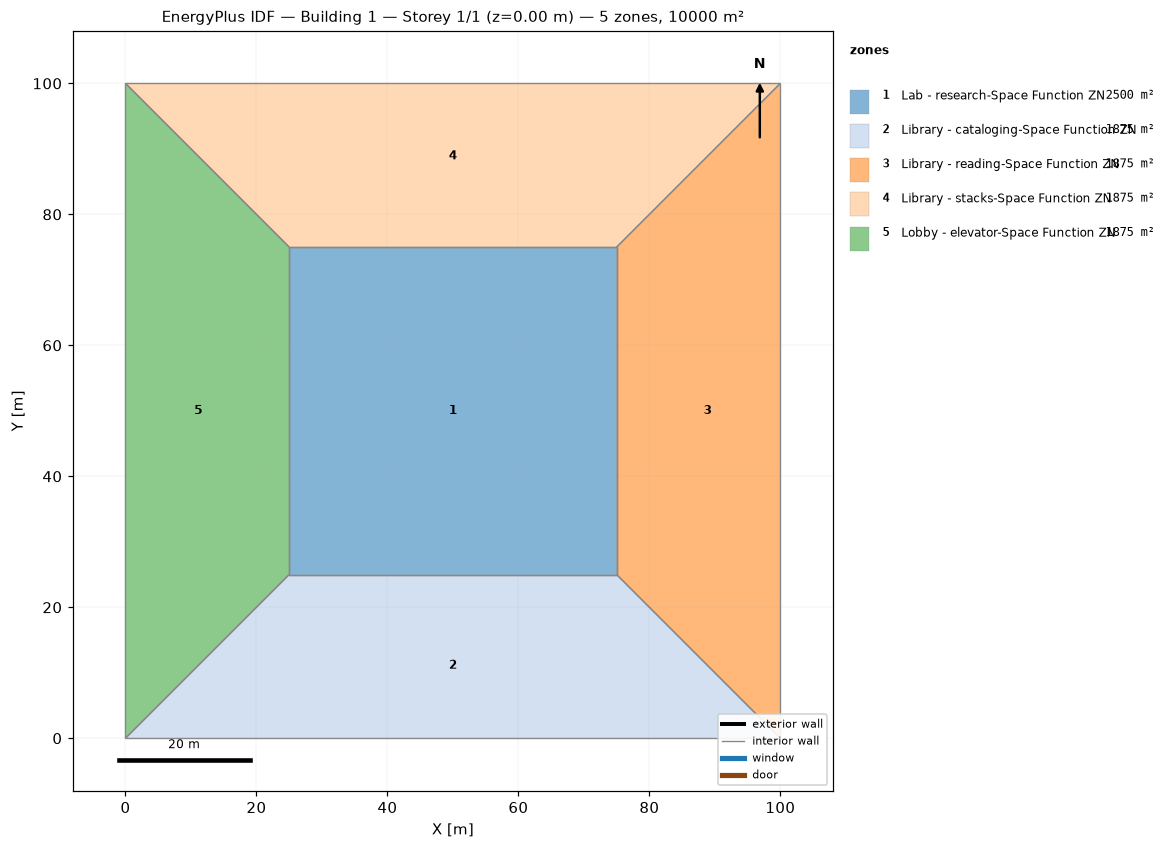
=== STOREY PLAN SPEC (per zone: floor XY polygon, exterior-wall plan segments, windows/doors) ===
zone 1: Lab - research-Space Function ZN  (2500.0 m²)
  floor: (25.00, 25.00) (25.00, 75.00) (75.00, 75.00) (75.00, 25.00)
  interior walls: 4
zone 2: Library - cataloging-Space Function ZN  (1875.0 m²)
  floor: (100.00, 0.00) (0.00, 0.00) (25.00, 25.00) (75.00, 25.00)
  interior walls: 4
zone 3: Library - reading-Space Function ZN  (1875.0 m²)
  floor: (100.00, 100.00) (100.00, 0.00) (75.00, 25.00) (75.00, 75.00)
  interior walls: 4
zone 4: Library - stacks-Space Function ZN  (1875.0 m²)
  floor: (0.00, 100.00) (100.00, 100.00) (75.00, 75.00) (25.00, 75.00)
  interior walls: 4
zone 5: Lobby - elevator-Space Function ZN  (1875.0 m²)
  floor: (0.00, 0.00) (0.00, 100.00) (25.00, 75.00) (25.00, 25.00)
  interior walls: 4

=== DERIVED (storey summary) ===
Building: Building 1
Storey: 1 of 1  (floor level z = 0.00 m)
Storey gross floor area: 10000.0 m²
Zones on this storey: 5
  - Lab - research-Space Function ZN: floor 2500.0 m²
  - Library - cataloging-Space Function ZN: floor 1875.0 m²
  - Library - reading-Space Function ZN: floor 1875.0 m²
  - Library - stacks-Space Function ZN: floor 1875.0 m²
  - Lobby - elevator-Space Function ZN: floor 1875.0 m²
Zone adjacency (shared interzone walls):
  - Lab - research-Space Function ZN ↔ Library - cataloging-Space Function ZN
  - Lab - research-Space Function ZN ↔ Library - reading-Space Function ZN
  - Lab - research-Space Function ZN ↔ Library - stacks-Space Function ZN
  - Lab - research-Space Function ZN ↔ Lobby - elevator-Space Function ZN
  - Library - cataloging-Space Function ZN ↔ Library - reading-Space Function ZN
  - Library - cataloging-Space Function ZN ↔ Lobby - elevator-Space Function ZN
  - Library - reading-Space Function ZN ↔ Library - stacks-Space Function ZN
  - Library - stacks-Space Function ZN ↔ Lobby - elevator-Space Function ZN